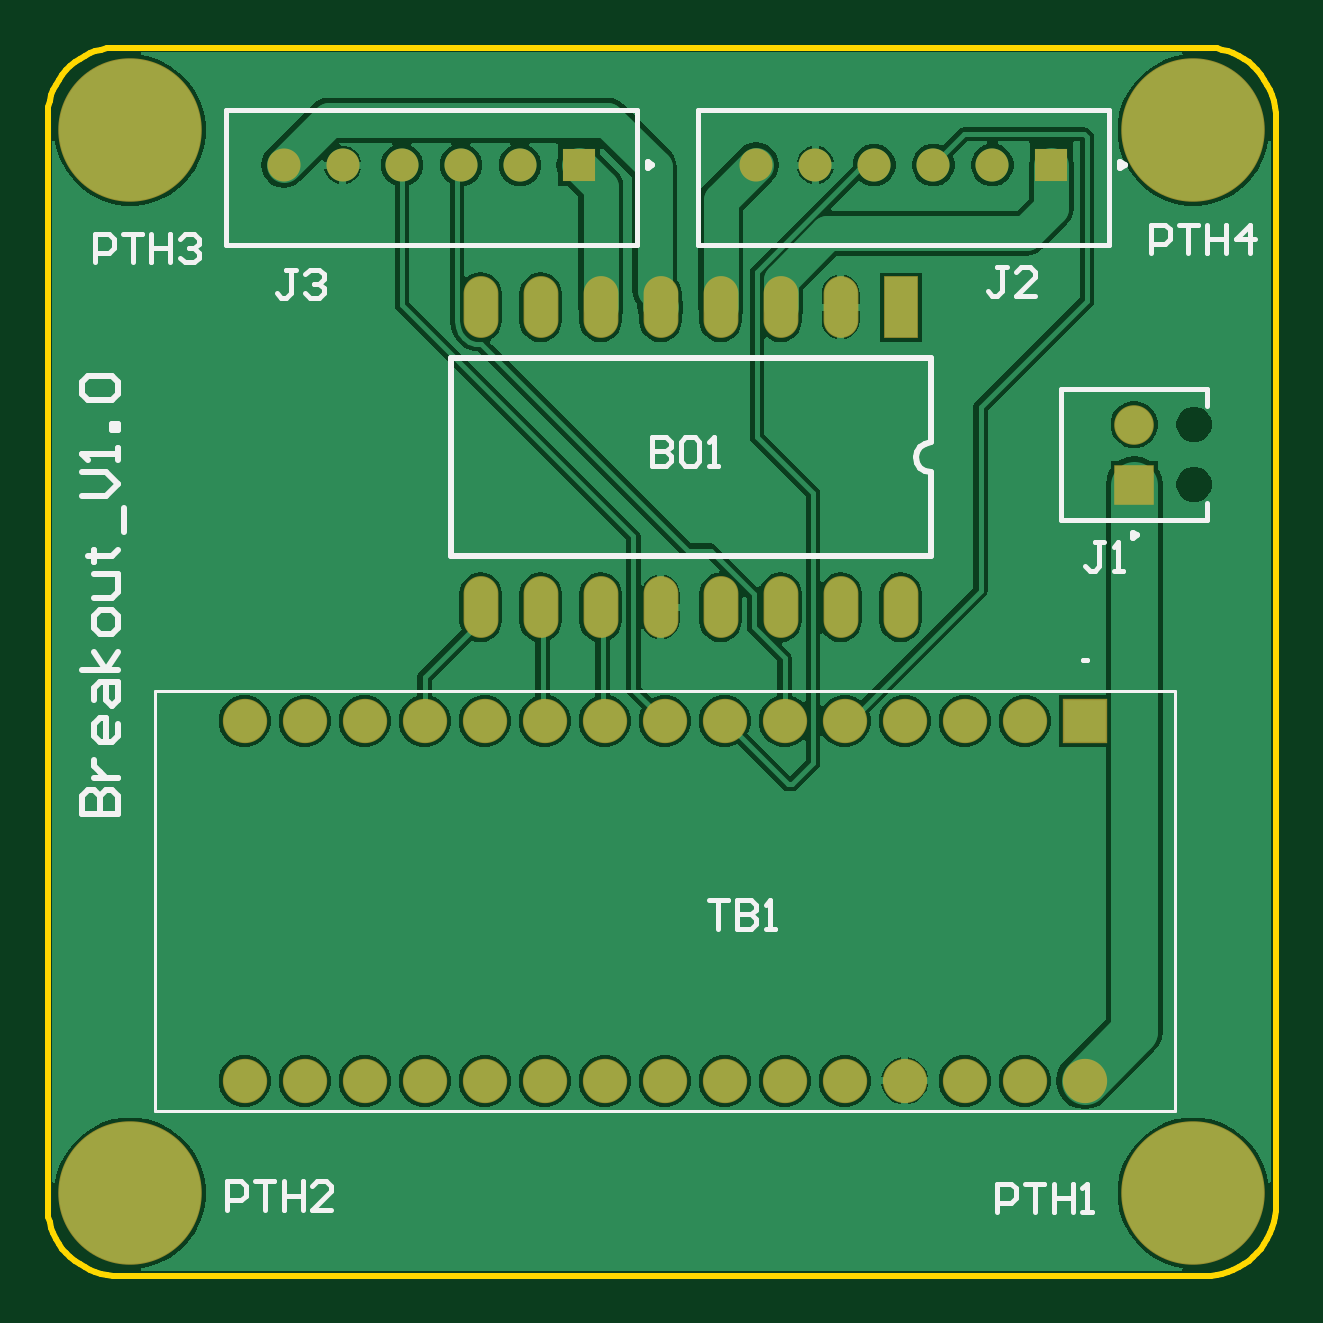
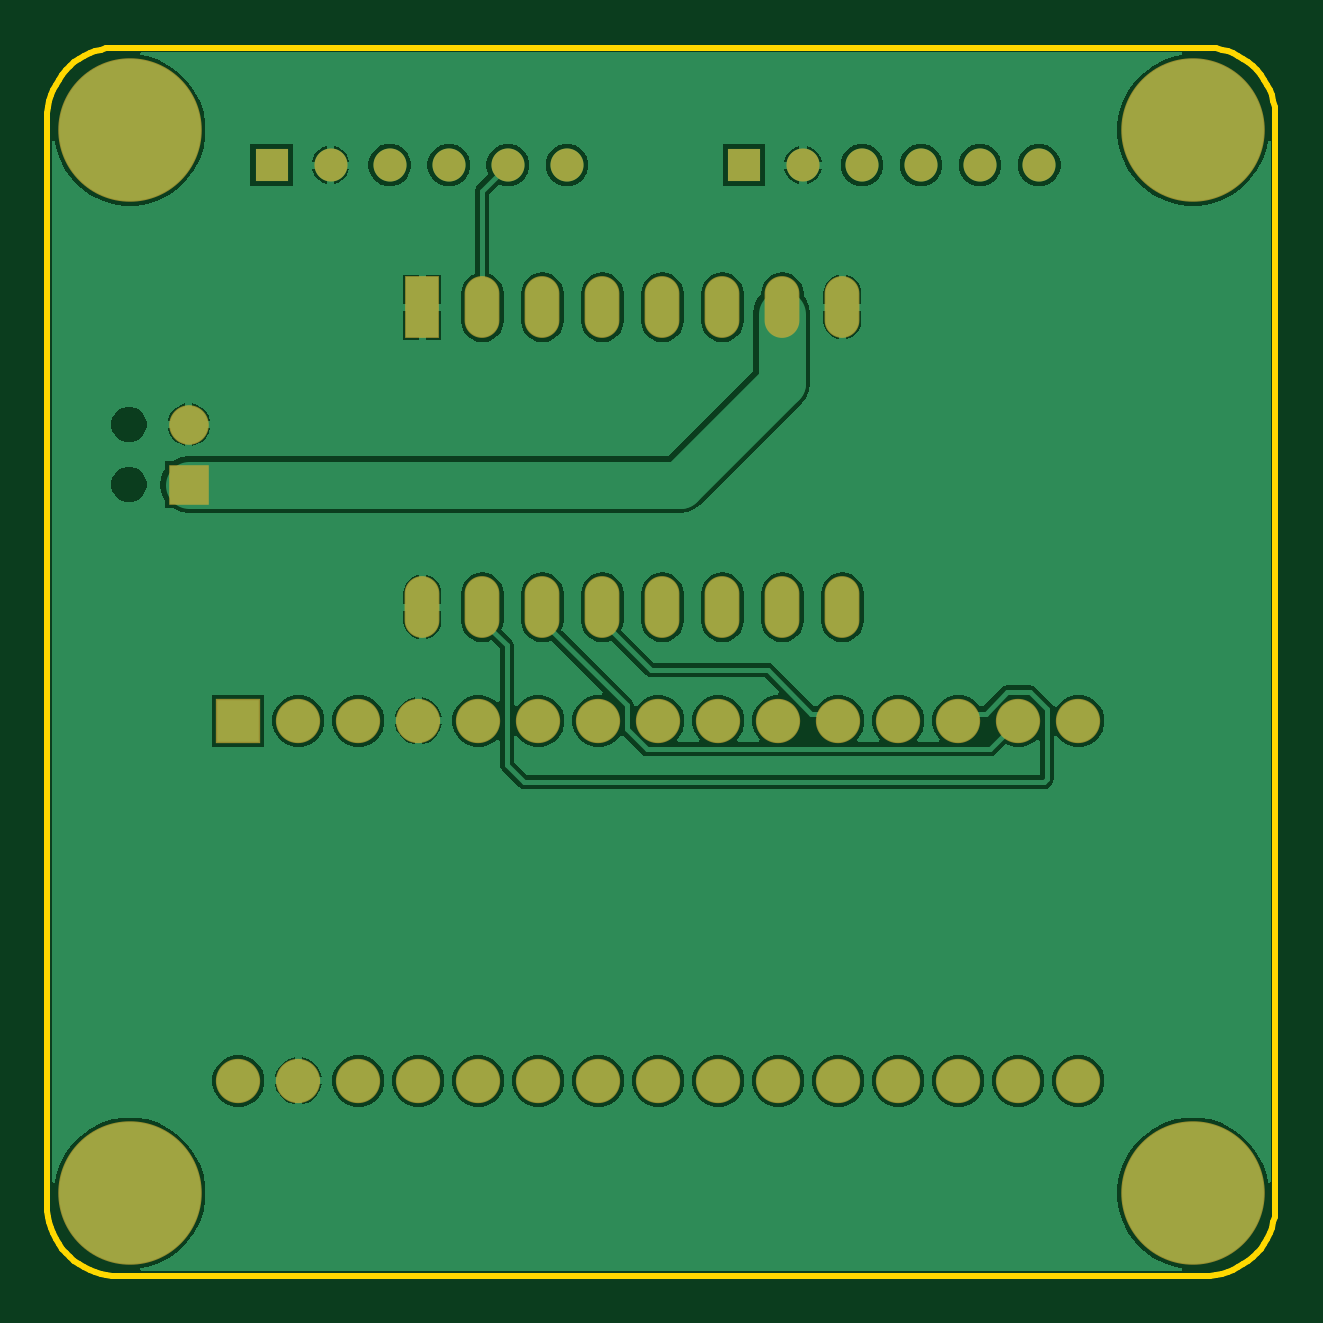
Circuit board: 9 layer files. Board 52.0 x 52.0 mm.
- bottom_copper: PCB1.GBL (32887 bytes)
- bottom_silk: PCB1.GBO (269 bytes)
- paste: PCB1.GBP (267 bytes)
- bottom_mask: PCB1.GBS (1607 bytes)
- outline: PCB1.GM1 (1862 bytes)
- top_copper: PCB1.GTL (34330 bytes)
- top_silk: PCB1.GTO (5320 bytes)
- paste: PCB1.GTP (271 bytes)
- top_mask: PCB1.GTS (1606 bytes)

=== bottom_copper: PCB1.GBL (32887 bytes, source omitted) ===
=== bottom_silk: PCB1.GBO ===
G04*
G04 #@! TF.GenerationSoftware,Altium Limited,Altium Designer,22.11.1 (43)*
G04*
G04 Layer_Color=32896*
%FSLAX25Y25*%
%MOIN*%
G70*
G04*
G04 #@! TF.SameCoordinates,3EAF4D91-0D8D-45E1-A7EC-BFDBC9DB4610*
G04*
G04*
G04 #@! TF.FilePolarity,Positive*
G04*
G01*
G75*
M02*

=== paste: PCB1.GBP ===
G04*
G04 #@! TF.GenerationSoftware,Altium Limited,Altium Designer,22.11.1 (43)*
G04*
G04 Layer_Color=128*
%FSLAX25Y25*%
%MOIN*%
G70*
G04*
G04 #@! TF.SameCoordinates,3EAF4D91-0D8D-45E1-A7EC-BFDBC9DB4610*
G04*
G04*
G04 #@! TF.FilePolarity,Positive*
G04*
G01*
G75*
M02*

=== bottom_mask: PCB1.GBS ===
G04*
G04 #@! TF.GenerationSoftware,Altium Limited,Altium Designer,22.11.1 (43)*
G04*
G04 Layer_Color=16711935*
%FSLAX25Y25*%
%MOIN*%
G70*
G04*
G04 #@! TF.SameCoordinates,3EAF4D91-0D8D-45E1-A7EC-BFDBC9DB4610*
G04*
G04*
G04 #@! TF.FilePolarity,Negative*
G04*
G01*
G75*
%ADD14C,0.23921*%
%ADD15R,0.07386X0.07386*%
%ADD16C,0.07386*%
%ADD17R,0.05512X0.05512*%
%ADD18C,0.05512*%
%ADD19R,0.06598X0.06598*%
%ADD20C,0.06598*%
%ADD21R,0.05799X0.10299*%
%ADD22O,0.05799X0.10299*%
D14*
X177165Y0D02*
D03*
X0D02*
D03*
Y-177165D02*
D03*
X177165D02*
D03*
D15*
X159055Y-98425D02*
D03*
D16*
X149055D02*
D03*
X139055D02*
D03*
X129055D02*
D03*
X119055D02*
D03*
X109055D02*
D03*
X99055D02*
D03*
X89055D02*
D03*
X79055D02*
D03*
X69055D02*
D03*
X59055D02*
D03*
X49055D02*
D03*
X39055D02*
D03*
X29055D02*
D03*
X19055D02*
D03*
Y-158425D02*
D03*
X29055D02*
D03*
X39055D02*
D03*
X49055D02*
D03*
X59055D02*
D03*
X69055D02*
D03*
X79055D02*
D03*
X89055D02*
D03*
X99055D02*
D03*
X109055D02*
D03*
X119055D02*
D03*
X129055D02*
D03*
X139055D02*
D03*
X149055D02*
D03*
X159055D02*
D03*
D17*
X74803Y-5807D02*
D03*
X153543D02*
D03*
D18*
X64961D02*
D03*
X55118D02*
D03*
X45276D02*
D03*
X35433D02*
D03*
X25591D02*
D03*
X143701D02*
D03*
X133858D02*
D03*
X124016D02*
D03*
X114173D02*
D03*
X104331D02*
D03*
D19*
X167323Y-59055D02*
D03*
D20*
Y-49055D02*
D03*
D21*
X128425Y-29528D02*
D03*
D22*
X118425D02*
D03*
X108425D02*
D03*
X98425D02*
D03*
X88425D02*
D03*
X78425D02*
D03*
X68425D02*
D03*
X58425D02*
D03*
X128425Y-79528D02*
D03*
X118425D02*
D03*
X108425D02*
D03*
X98425D02*
D03*
X88425D02*
D03*
X78425D02*
D03*
X68425D02*
D03*
X58425D02*
D03*
M02*

=== outline: PCB1.GM1 ===
G04*
G04 #@! TF.GenerationSoftware,Altium Limited,Altium Designer,22.11.1 (43)*
G04*
G04 Layer_Color=16711935*
%FSLAX25Y25*%
%MOIN*%
G70*
G04*
G04 #@! TF.SameCoordinates,3EAF4D91-0D8D-45E1-A7EC-BFDBC9DB4610*
G04*
G04*
G04 #@! TF.FilePolarity,Positive*
G04*
G01*
G75*
%ADD12C,0.01000*%
D12*
X190945Y1969D02*
X190904Y2944D01*
X190784Y3912D01*
X190584Y4868D01*
X190305Y5804D01*
X189950Y6713D01*
X189521Y7590D01*
X189022Y8428D01*
X188454Y9223D01*
X187823Y9968D01*
X187133Y10658D01*
X186388Y11289D01*
X185594Y11856D01*
X184755Y12356D01*
X183878Y12785D01*
X182969Y13140D01*
X182033Y13418D01*
X181078Y13618D01*
X180109Y13739D01*
X179134Y13780D01*
Y-190945D02*
X180109Y-190904D01*
X181078Y-190784D01*
X182033Y-190584D01*
X182969Y-190305D01*
X183878Y-189950D01*
X184755Y-189521D01*
X185594Y-189022D01*
X186388Y-188454D01*
X187133Y-187823D01*
X187823Y-187133D01*
X188454Y-186388D01*
X189022Y-185594D01*
X189521Y-184755D01*
X189950Y-183878D01*
X190305Y-182969D01*
X190584Y-182033D01*
X190784Y-181078D01*
X190904Y-180109D01*
X190945Y-179134D01*
X-1969Y13780D02*
X-2944Y13739D01*
X-3912Y13618D01*
X-4868Y13418D01*
X-5804Y13140D01*
X-6713Y12785D01*
X-7590Y12356D01*
X-8428Y11856D01*
X-9223Y11289D01*
X-9968Y10658D01*
X-10658Y9968D01*
X-11289Y9223D01*
X-11856Y8428D01*
X-12356Y7590D01*
X-12785Y6713D01*
X-13140Y5804D01*
X-13418Y4868D01*
X-13618Y3912D01*
X-13739Y2944D01*
X-13780Y1969D01*
Y-179134D02*
X-13739Y-180109D01*
X-13618Y-181078D01*
X-13418Y-182033D01*
X-13140Y-182969D01*
X-12785Y-183878D01*
X-12356Y-184755D01*
X-11856Y-185594D01*
X-11289Y-186388D01*
X-10658Y-187133D01*
X-9968Y-187823D01*
X-9223Y-188454D01*
X-8428Y-189022D01*
X-7590Y-189521D01*
X-6713Y-189950D01*
X-5804Y-190305D01*
X-4868Y-190584D01*
X-3912Y-190784D01*
X-2944Y-190904D01*
X-1969Y-190945D01*
X179134D01*
X-1969Y13780D02*
X179134D01*
X190945Y-179134D02*
Y1969D01*
X-13780Y-179134D02*
Y1969D01*
M02*

=== top_copper: PCB1.GTL (34330 bytes, source omitted) ===
=== top_silk: PCB1.GTO ===
G04*
G04 #@! TF.GenerationSoftware,Altium Limited,Altium Designer,22.11.1 (43)*
G04*
G04 Layer_Color=65535*
%FSLAX25Y25*%
%MOIN*%
G70*
G04*
G04 #@! TF.SameCoordinates,3EAF4D91-0D8D-45E1-A7EC-BFDBC9DB4610*
G04*
G04*
G04 #@! TF.FilePolarity,Positive*
G04*
G01*
G75*
%ADD10C,0.00787*%
%ADD11C,0.00984*%
%ADD12C,0.01000*%
%ADD13C,0.00500*%
D10*
X159528Y-88268D02*
X158740D01*
X159528D01*
X15945Y-19193D02*
X84449D01*
X15945D02*
Y3445D01*
X84449D01*
Y-19193D02*
Y3445D01*
X94685Y-19193D02*
X163189D01*
X94685D02*
Y3445D01*
X163189D01*
Y-19193D02*
Y3445D01*
X179527Y-46031D02*
Y-43150D01*
Y-64961D02*
Y-62079D01*
X155118Y-43150D02*
X179527D01*
X155118Y-64961D02*
Y-43150D01*
Y-64961D02*
X179527D01*
X170081Y-20472D02*
Y-15749D01*
X172443D01*
X173230Y-16536D01*
Y-18110D01*
X172443Y-18897D01*
X170081D01*
X174804Y-15749D02*
X177953D01*
X176379D01*
Y-20472D01*
X179527Y-15749D02*
Y-20472D01*
Y-18110D01*
X182676D01*
Y-15749D01*
Y-20472D01*
X186612D02*
Y-15749D01*
X184250Y-18110D01*
X187399D01*
X-5903Y-22047D02*
Y-17324D01*
X-3541D01*
X-2754Y-18111D01*
Y-19685D01*
X-3541Y-20472D01*
X-5903D01*
X-1180Y-17324D02*
X1969D01*
X395D01*
Y-22047D01*
X3543Y-17324D02*
Y-22047D01*
Y-19685D01*
X6692D01*
Y-17324D01*
Y-22047D01*
X8266Y-18111D02*
X9053Y-17324D01*
X10627D01*
X11415Y-18111D01*
Y-18898D01*
X10627Y-19685D01*
X9840D01*
X10627D01*
X11415Y-20472D01*
Y-21259D01*
X10627Y-22047D01*
X9053D01*
X8266Y-21259D01*
X16145Y-179920D02*
Y-175198D01*
X18506D01*
X19293Y-175985D01*
Y-177559D01*
X18506Y-178346D01*
X16145D01*
X20867Y-175198D02*
X24016D01*
X22442D01*
Y-179920D01*
X25590Y-175198D02*
Y-179920D01*
Y-177559D01*
X28739D01*
Y-175198D01*
Y-179920D01*
X33462D02*
X30313D01*
X33462Y-176772D01*
Y-175985D01*
X32675Y-175198D01*
X31100D01*
X30313Y-175985D01*
X144491Y-180314D02*
Y-175591D01*
X146852D01*
X147639Y-176379D01*
Y-177953D01*
X146852Y-178740D01*
X144491D01*
X149214Y-175591D02*
X152362D01*
X150788D01*
Y-180314D01*
X153937Y-175591D02*
Y-180314D01*
Y-177953D01*
X157085D01*
Y-175591D01*
Y-180314D01*
X158659D02*
X160234D01*
X159447D01*
Y-175591D01*
X158659Y-176379D01*
X96459Y-128347D02*
X99607D01*
X98033D01*
Y-133070D01*
X101181Y-128347D02*
Y-133070D01*
X103543D01*
X104330Y-132283D01*
Y-131496D01*
X103543Y-130709D01*
X101181D01*
X103543D01*
X104330Y-129921D01*
Y-129134D01*
X103543Y-128347D01*
X101181D01*
X105904Y-133070D02*
X107478D01*
X106691D01*
Y-128347D01*
X105904Y-129134D01*
X27559Y-23229D02*
X25985D01*
X26772D01*
Y-27165D01*
X25985Y-27952D01*
X25198D01*
X24411Y-27165D01*
X29134Y-24016D02*
X29921Y-23229D01*
X31495D01*
X32282Y-24016D01*
Y-24803D01*
X31495Y-25591D01*
X30708D01*
X31495D01*
X32282Y-26378D01*
Y-27165D01*
X31495Y-27952D01*
X29921D01*
X29134Y-27165D01*
X146063Y-22835D02*
X144489D01*
X145276D01*
Y-26771D01*
X144489Y-27558D01*
X143702D01*
X142915Y-26771D01*
X150786Y-27558D02*
X147637D01*
X150786Y-24410D01*
Y-23623D01*
X149999Y-22835D01*
X148425D01*
X147637Y-23623D01*
X162323Y-68694D02*
X160749D01*
X161536D01*
Y-72629D01*
X160749Y-73417D01*
X159961D01*
X159174Y-72629D01*
X163897Y-73417D02*
X165471D01*
X164684D01*
Y-68694D01*
X163897Y-69481D01*
X87010Y-51182D02*
Y-55905D01*
X89371D01*
X90158Y-55118D01*
Y-54330D01*
X89371Y-53543D01*
X87010D01*
X89371D01*
X90158Y-52756D01*
Y-51969D01*
X89371Y-51182D01*
X87010D01*
X94094D02*
X92520D01*
X91733Y-51969D01*
Y-55118D01*
X92520Y-55905D01*
X94094D01*
X94881Y-55118D01*
Y-51969D01*
X94094Y-51182D01*
X96455Y-55905D02*
X98030D01*
X97243D01*
Y-51182D01*
X96455Y-51969D01*
D11*
X87008Y-5807D02*
X86270Y-5381D01*
Y-6233D01*
X87008Y-5807D01*
X165748D02*
X165010Y-5381D01*
Y-6233D01*
X165748Y-5807D01*
X167815Y-67520D02*
X167077Y-67093D01*
Y-67946D01*
X167815Y-67520D01*
D12*
X133425Y-52028D02*
X132468Y-52218D01*
X131657Y-52760D01*
X131115Y-53571D01*
X130925Y-54528D01*
X131115Y-55484D01*
X131657Y-56295D01*
X132468Y-56837D01*
X133425Y-57028D01*
Y-52028D02*
Y-38028D01*
Y-71028D02*
Y-57028D01*
X53425Y-71028D02*
X133425D01*
X53425D02*
Y-38028D01*
X133425D01*
X-7998Y-113961D02*
X-2000D01*
Y-110962D01*
X-2999Y-109962D01*
X-3999D01*
X-4999Y-110962D01*
Y-113961D01*
Y-110962D01*
X-5998Y-109962D01*
X-6998D01*
X-7998Y-110962D01*
Y-113961D01*
X-5998Y-107963D02*
X-2000D01*
X-3999D01*
X-4999Y-106963D01*
X-5998Y-105963D01*
Y-104964D01*
X-2000Y-98966D02*
Y-100965D01*
X-2999Y-101964D01*
X-4999D01*
X-5998Y-100965D01*
Y-98966D01*
X-4999Y-97966D01*
X-3999D01*
Y-101964D01*
X-5998Y-94967D02*
Y-92967D01*
X-4999Y-91968D01*
X-2000D01*
Y-94967D01*
X-2999Y-95967D01*
X-3999Y-94967D01*
Y-91968D01*
X-2000Y-89968D02*
X-7998D01*
X-3999D02*
X-5998Y-86969D01*
X-3999Y-89968D02*
X-2000Y-86969D01*
Y-82971D02*
Y-80971D01*
X-2999Y-79972D01*
X-4999D01*
X-5998Y-80971D01*
Y-82971D01*
X-4999Y-83970D01*
X-2999D01*
X-2000Y-82971D01*
X-5998Y-77972D02*
X-2999D01*
X-2000Y-76973D01*
Y-73974D01*
X-5998D01*
X-6998Y-70974D02*
X-5998D01*
Y-71974D01*
Y-69975D01*
Y-70974D01*
X-2999D01*
X-2000Y-69975D01*
X-1000Y-66976D02*
Y-62977D01*
X-7998Y-60978D02*
X-3999D01*
X-2000Y-58978D01*
X-3999Y-56979D01*
X-7998D01*
X-2000Y-54980D02*
Y-52980D01*
Y-53980D01*
X-7998D01*
X-6998Y-54980D01*
X-2000Y-49981D02*
X-2999D01*
Y-48982D01*
X-2000D01*
Y-49981D01*
X-6998Y-44983D02*
X-7998Y-43983D01*
Y-41984D01*
X-6998Y-40984D01*
X-2999D01*
X-2000Y-41984D01*
Y-43983D01*
X-2999Y-44983D01*
X-6998D01*
D13*
X174055Y-163425D02*
Y-93425D01*
X4055Y-163425D02*
X174055D01*
X4055D02*
Y-93425D01*
X174055D01*
M02*

=== paste: PCB1.GTP ===
G04*
G04 #@! TF.GenerationSoftware,Altium Limited,Altium Designer,22.11.1 (43)*
G04*
G04 Layer_Color=8421504*
%FSLAX25Y25*%
%MOIN*%
G70*
G04*
G04 #@! TF.SameCoordinates,3EAF4D91-0D8D-45E1-A7EC-BFDBC9DB4610*
G04*
G04*
G04 #@! TF.FilePolarity,Positive*
G04*
G01*
G75*
M02*

=== top_mask: PCB1.GTS ===
G04*
G04 #@! TF.GenerationSoftware,Altium Limited,Altium Designer,22.11.1 (43)*
G04*
G04 Layer_Color=8388736*
%FSLAX25Y25*%
%MOIN*%
G70*
G04*
G04 #@! TF.SameCoordinates,3EAF4D91-0D8D-45E1-A7EC-BFDBC9DB4610*
G04*
G04*
G04 #@! TF.FilePolarity,Negative*
G04*
G01*
G75*
%ADD14C,0.23921*%
%ADD15R,0.07386X0.07386*%
%ADD16C,0.07386*%
%ADD17R,0.05512X0.05512*%
%ADD18C,0.05512*%
%ADD19R,0.06598X0.06598*%
%ADD20C,0.06598*%
%ADD21R,0.05799X0.10299*%
%ADD22O,0.05799X0.10299*%
D14*
X177165Y0D02*
D03*
X0D02*
D03*
Y-177165D02*
D03*
X177165D02*
D03*
D15*
X159055Y-98425D02*
D03*
D16*
X149055D02*
D03*
X139055D02*
D03*
X129055D02*
D03*
X119055D02*
D03*
X109055D02*
D03*
X99055D02*
D03*
X89055D02*
D03*
X79055D02*
D03*
X69055D02*
D03*
X59055D02*
D03*
X49055D02*
D03*
X39055D02*
D03*
X29055D02*
D03*
X19055D02*
D03*
Y-158425D02*
D03*
X29055D02*
D03*
X39055D02*
D03*
X49055D02*
D03*
X59055D02*
D03*
X69055D02*
D03*
X79055D02*
D03*
X89055D02*
D03*
X99055D02*
D03*
X109055D02*
D03*
X119055D02*
D03*
X129055D02*
D03*
X139055D02*
D03*
X149055D02*
D03*
X159055D02*
D03*
D17*
X74803Y-5807D02*
D03*
X153543D02*
D03*
D18*
X64961D02*
D03*
X55118D02*
D03*
X45276D02*
D03*
X35433D02*
D03*
X25591D02*
D03*
X143701D02*
D03*
X133858D02*
D03*
X124016D02*
D03*
X114173D02*
D03*
X104331D02*
D03*
D19*
X167323Y-59055D02*
D03*
D20*
Y-49055D02*
D03*
D21*
X128425Y-29528D02*
D03*
D22*
X118425D02*
D03*
X108425D02*
D03*
X98425D02*
D03*
X88425D02*
D03*
X78425D02*
D03*
X68425D02*
D03*
X58425D02*
D03*
X128425Y-79528D02*
D03*
X118425D02*
D03*
X108425D02*
D03*
X98425D02*
D03*
X88425D02*
D03*
X78425D02*
D03*
X68425D02*
D03*
X58425D02*
D03*
M02*

